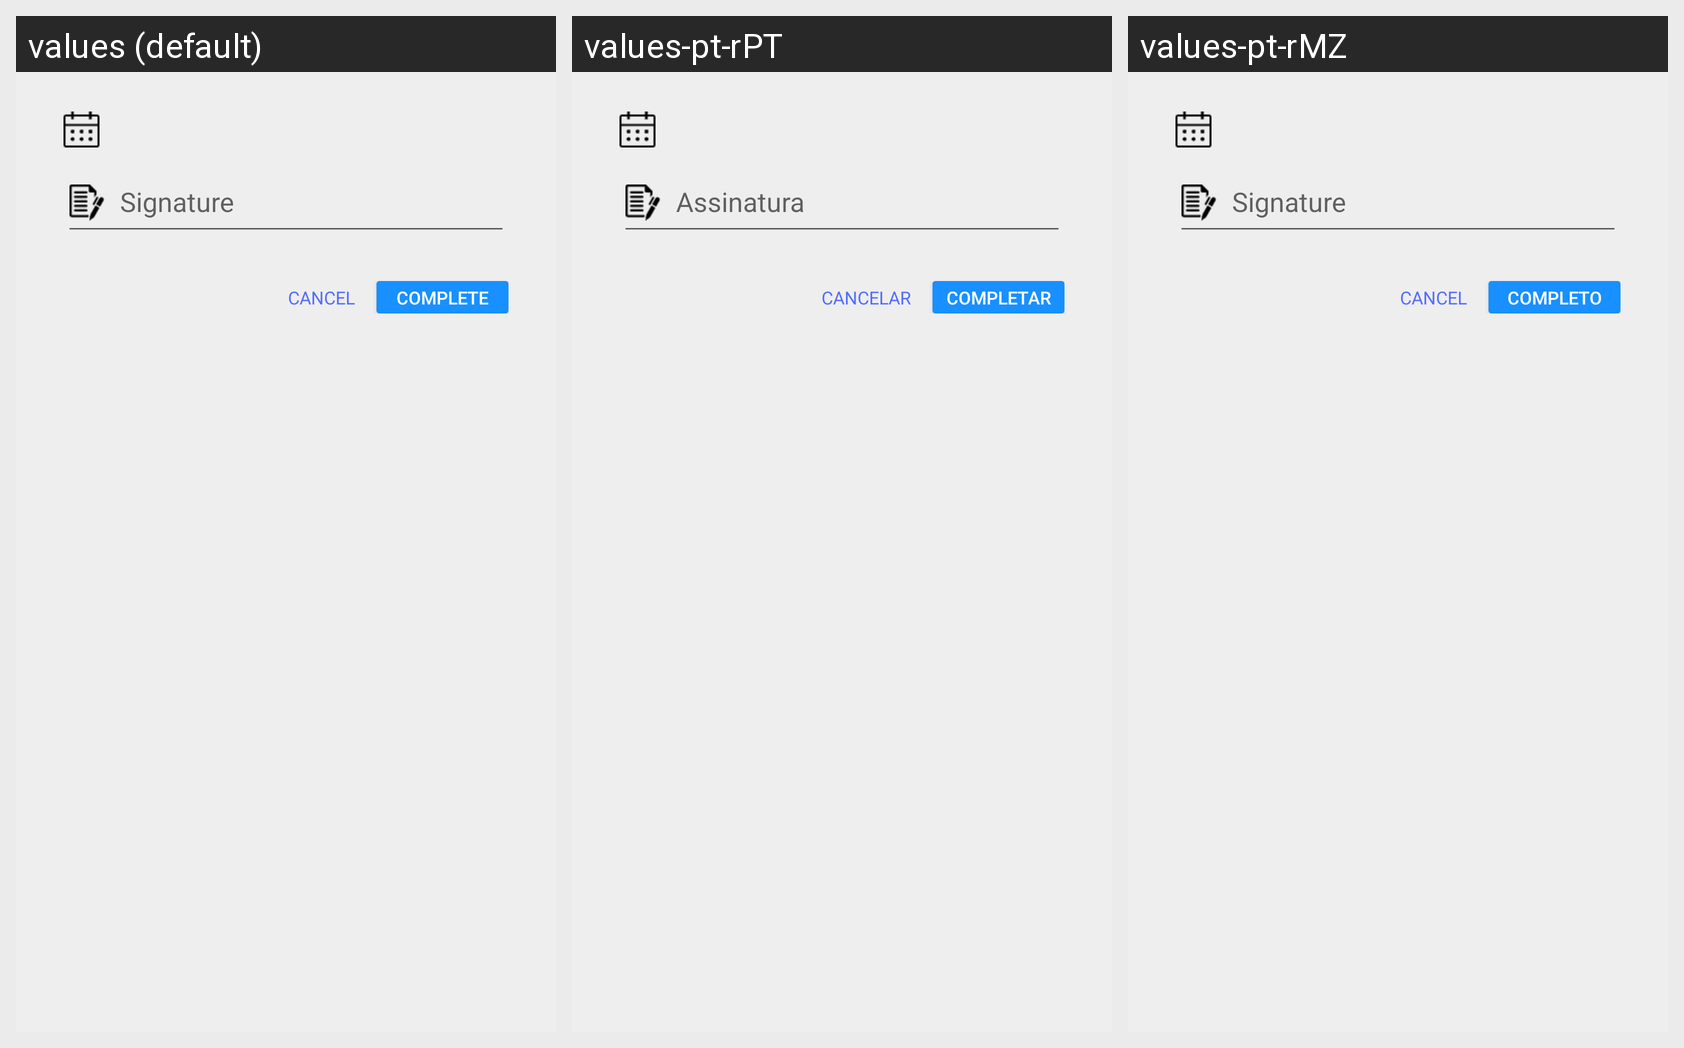

The same Android screen rendered under several of its app's locales, left to right. List the strings drawn on it with the default value and each locale's translation.
Android screen res/layout/dialog_bulk_entries_signature.xml rendered under 3 locales, left to right: values (default), values-pt-rPT, values-pt-rMZ. Device: Nexus 5 (rendered at 1080×1920; each locale shown at half size, 540×960, under a caption strip naming it); theme AppTheme.
Strings drawn on this screen, with the default value and each locale's value (text and hints the layout hard-codes, and strings that could not be matched under every locale, appear in the picture but are not listed):

btn_cancel
  values: CANCEL
  values-pt-rPT: CANCELAR
  values-pt-rMZ: CANCEL  [not translated; the default value is used]

btn_complete
  values: Complete
  values-pt-rPT: Completar
  values-pt-rMZ: completo
